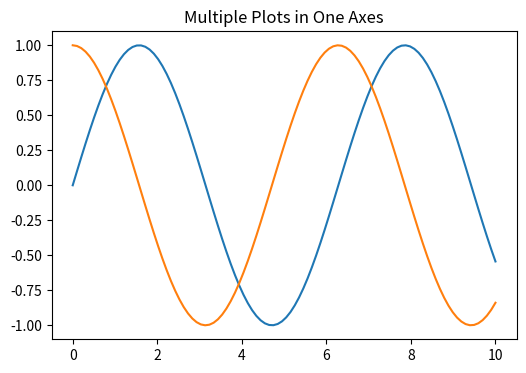
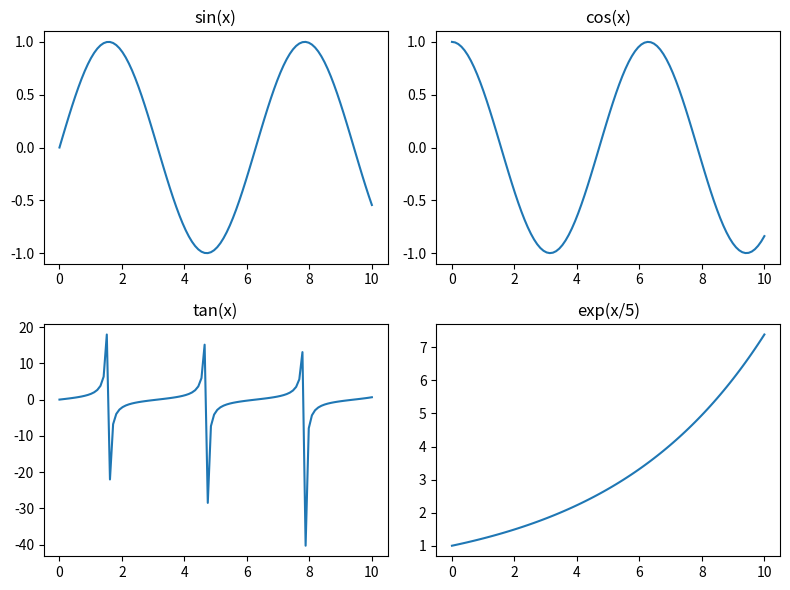
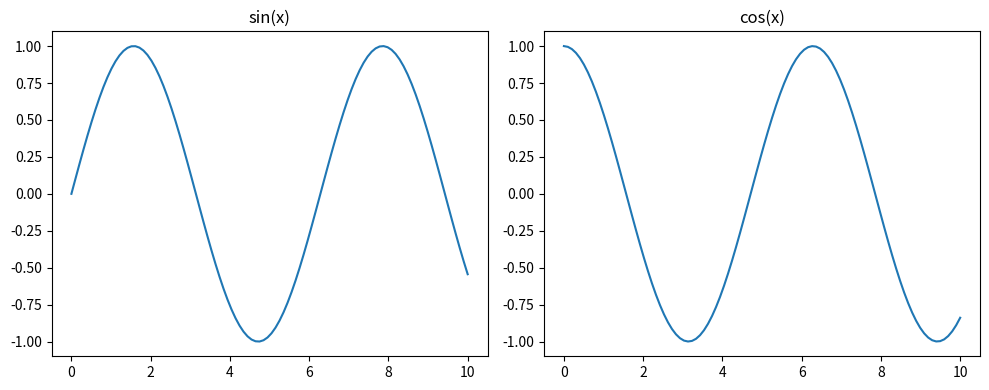
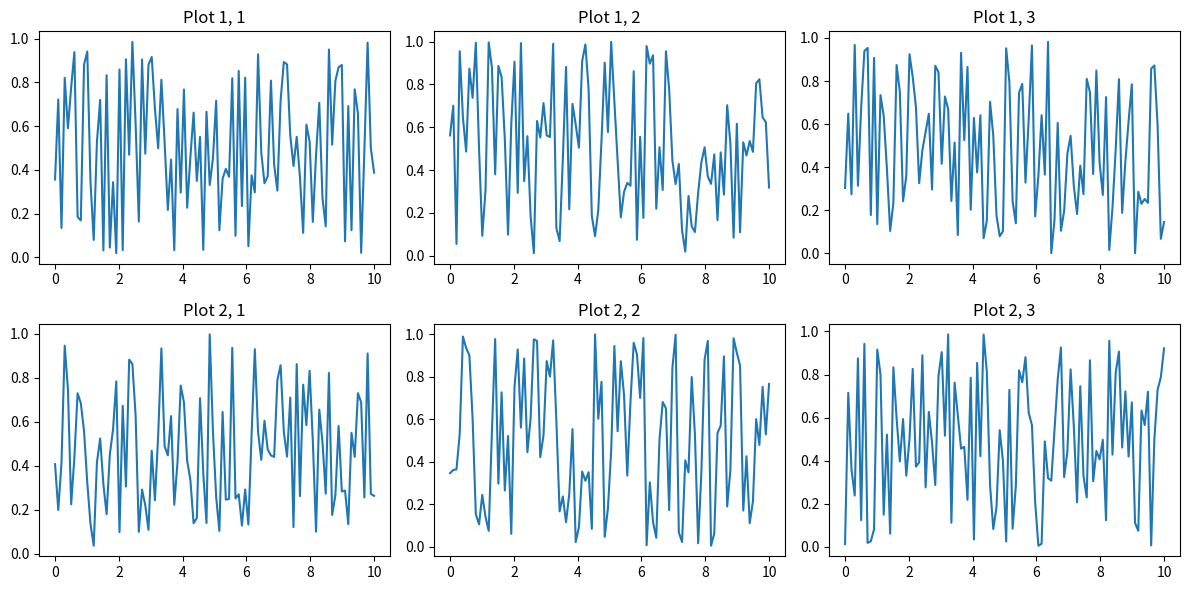
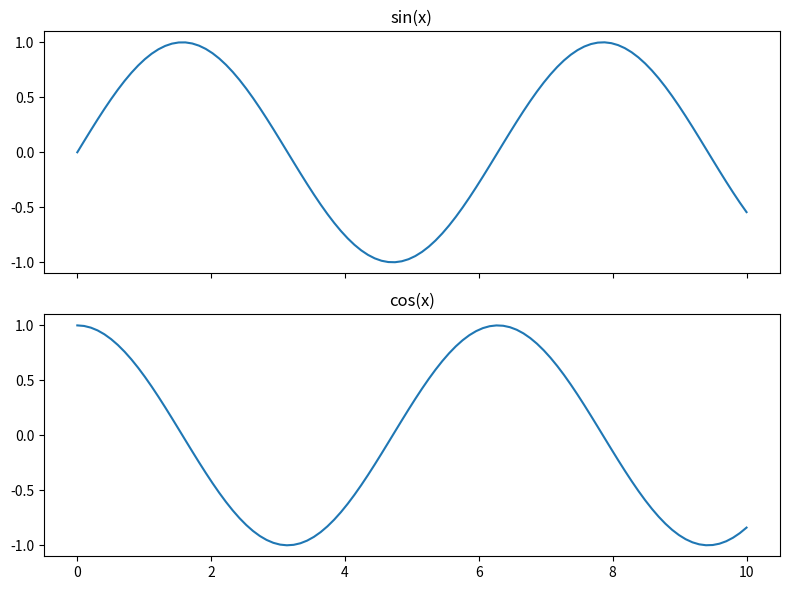
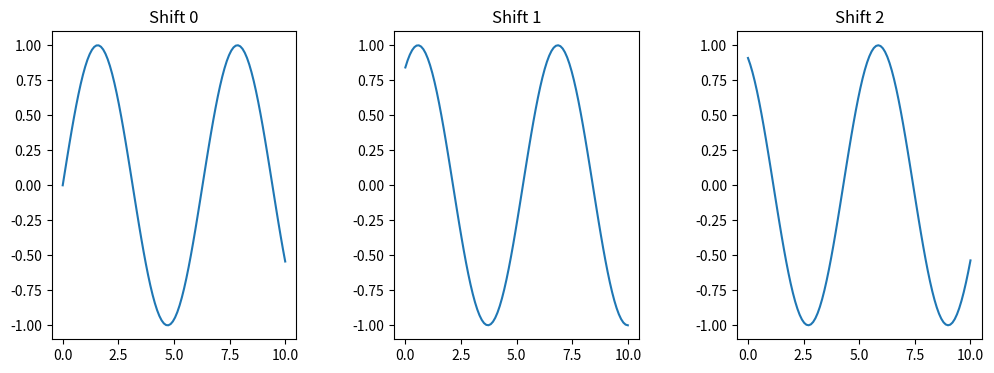

Write Python code to recreate these figures, in order.
import matplotlib.pyplot as plt
import numpy as np

x = np.linspace(0, 10, 100)

plt.figure(figsize=(6,4))
plt.plot(x, np.sin(x))
plt.plot(x, np.cos(x))
plt.title("Multiple Plots in One Axes")
plt.show()

plt.figure(figsize=(8,6))

plt.subplot(2, 2, 1)
plt.plot(x, np.sin(x))
plt.title("sin(x)")

plt.subplot(2, 2, 2)
plt.plot(x, np.cos(x))
plt.title("cos(x)")

plt.subplot(2, 2, 3)
plt.plot(x, np.tan(x))
plt.title("tan(x)")

plt.subplot(2, 2, 4)
plt.plot(x, np.exp(x/5))
plt.title("exp(x/5)")

plt.tight_layout()
plt.show()

fig, axes = plt.subplots(1, 2, figsize=(10,4))

axes[0].plot(x, np.sin(x))
axes[0].set_title("sin(x)")

axes[1].plot(x, np.cos(x))
axes[1].set_title("cos(x)")

plt.tight_layout()
plt.show()

fig, axes = plt.subplots(2, 3, figsize=(12,6))

for row in range(2):
    for col in range(3):
        axes[row][col].plot(x, np.random.rand(len(x)))
        axes[row][col].set_title(f"Plot {row+1}, {col+1}")

plt.tight_layout()
plt.show()

fig, axes = plt.subplots(2, 1, figsize=(8,6), sharex=True)

axes[0].plot(x, np.sin(x))
axes[0].set_title("sin(x)")

axes[1].plot(x, np.cos(x))
axes[1].set_title("cos(x)")

plt.tight_layout()
plt.show()

fig, axes = plt.subplots(1, 3, figsize=(12,4))

for i in range(3):
    axes[i].plot(x, np.sin(x + i))
    axes[i].set_title(f"Shift {i}")

fig.subplots_adjust(wspace=0.4)
plt.show()